The GitHub repository leexymon/YOLO-GARBAGE contains a labelled image folder "trash_cls_dataset" with 6 categories: cardboard, glass, metal, paper, plastic, trash. Examples follow, each with its label.

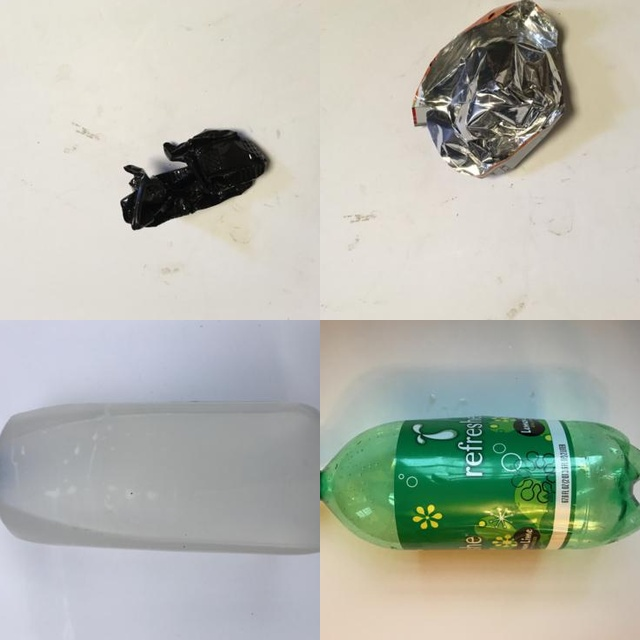
Label: plastic

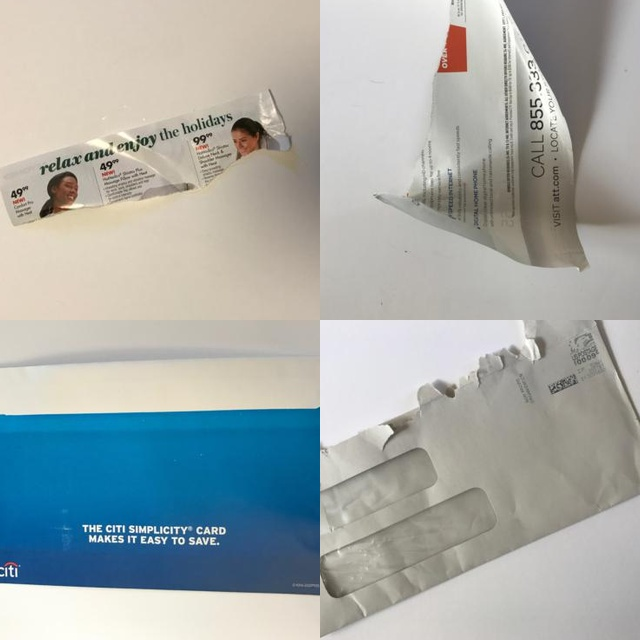
Label: paper

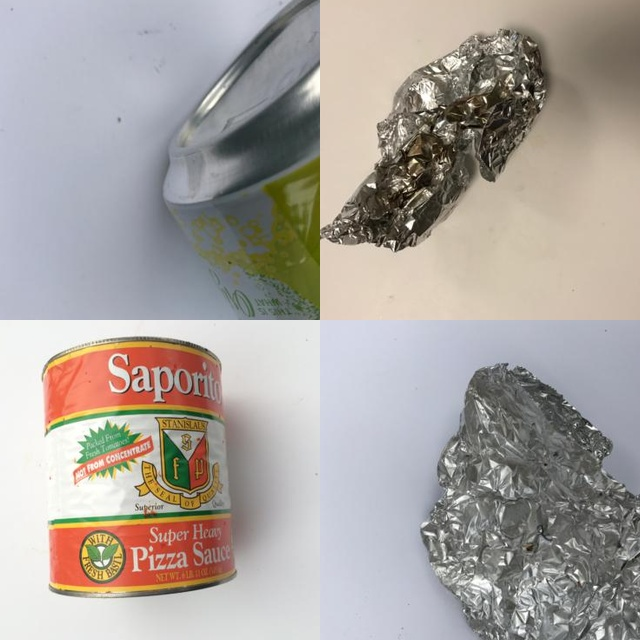
Label: metal

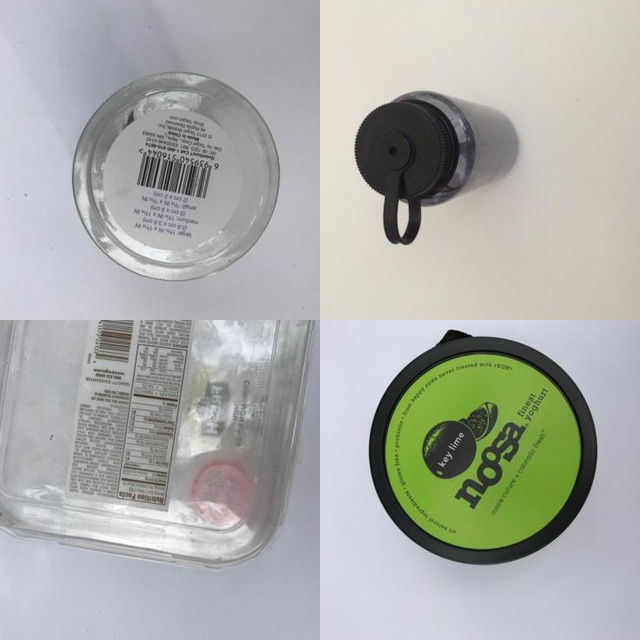
Label: plastic

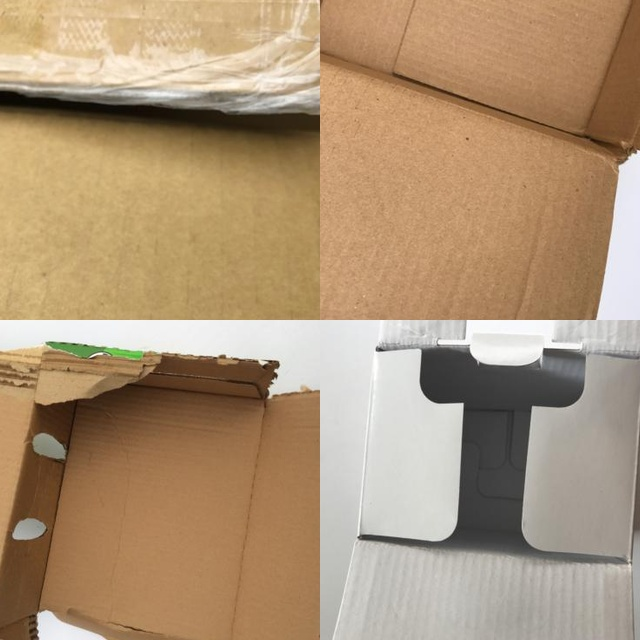
Label: cardboard

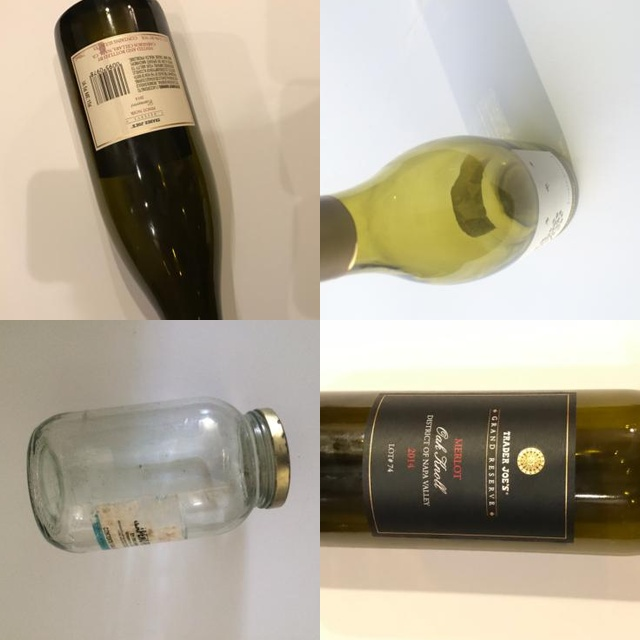
Label: glass
